8-way image classification set "hospital_1" from GitHub (fahadjamil567/Gastric_Cancer-Model); label vocabulary: ADI, DEB, LYM, MUC, MUS, NOR, STR, TUM.

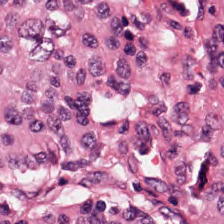
Label: STR

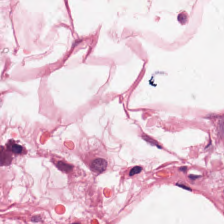
Label: MUS

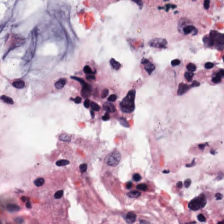
Label: MUC

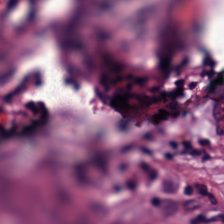
Label: NOR

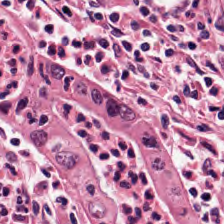
Label: LYM

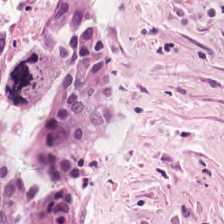
Label: DEB
